Run: headless pygame with SDL's dummy video driver; simulated clock (each Clock.tick advances the game by its frame time, no real sleeping); random seed 0; keys injected as events and as key.get_pressed() state; no mouse input; restart key SPACE tapped at the start of phases 3 and 4.
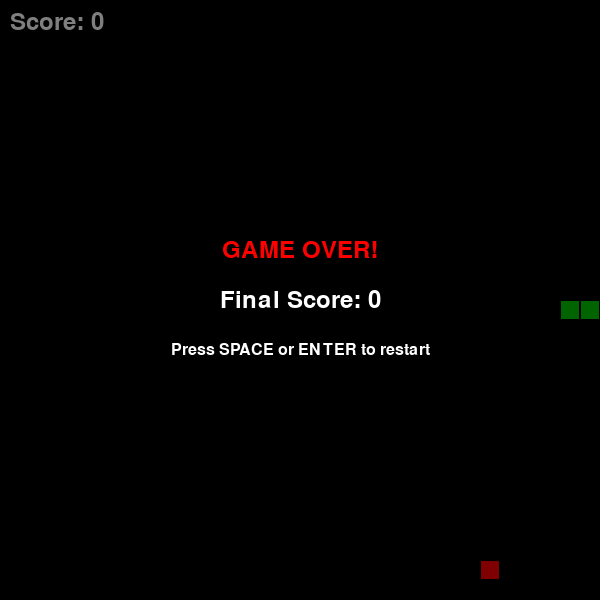
Frame 1 of 4 · flips 1–60 · no input
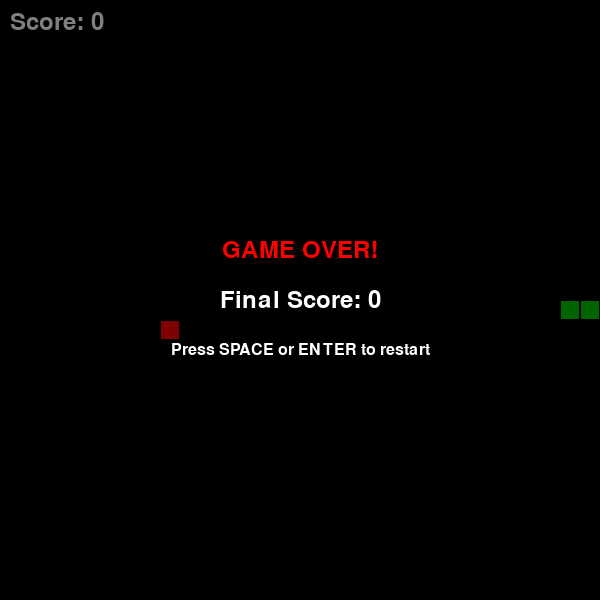
Frame 2 of 4 · flips 61–180 · tapped SPACE, RETURN · held RIGHT (→), D
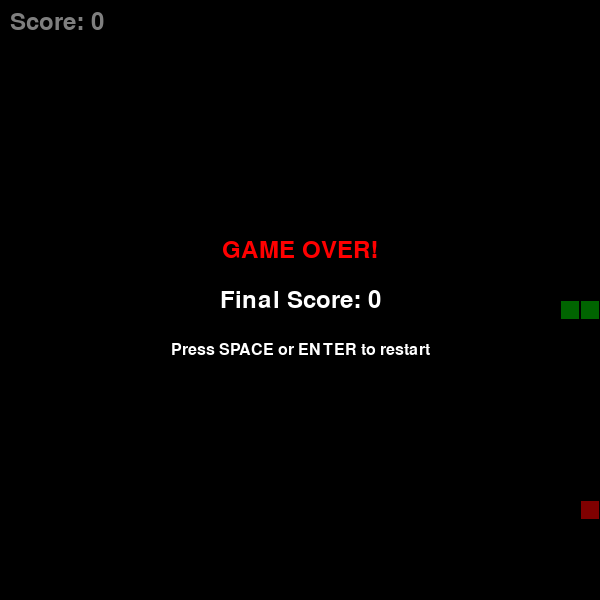
Frame 3 of 4 · flips 181–300 · tapped SPACE · held DOWN (↓), S
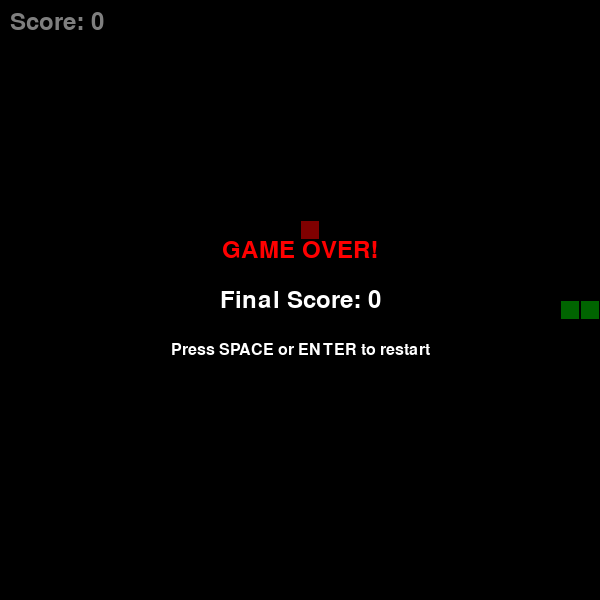
Frame 4 of 4 · flips 301–420 · tapped SPACE · held LEFT (←), A, UP (↑), W

The pygame program that drew these frames:

"""
Snake Game - A classic Snake game implementation using Pygame
Author: Created for Windows 10/11
Controls: Arrow keys to move the snake
"""

import pygame
import random
import sys

# Initialize Pygame
pygame.init()

# Game Constants
WINDOW_WIDTH = 600
WINDOW_HEIGHT = 600
GRID_SIZE = 20
GRID_WIDTH = WINDOW_WIDTH // GRID_SIZE
GRID_HEIGHT = WINDOW_HEIGHT // GRID_SIZE
FPS = 10

# Colors (RGB)
BLACK = (0, 0, 0)
WHITE = (255, 255, 255)
GREEN = (0, 255, 0)
DARK_GREEN = (0, 200, 0)
RED = (255, 0, 0)
GRAY = (128, 128, 128)

# Directions
UP = (0, -1)
DOWN = (0, 1)
LEFT = (-1, 0)
RIGHT = (1, 0)


class Snake:
    """Snake class to manage snake position, movement, and growth"""
    
    def __init__(self):
        """Initialize snake at center of screen with length 3"""
        center_x = GRID_WIDTH // 2
        center_y = GRID_HEIGHT // 2
        self.body = [
            (center_x, center_y),
            (center_x - 1, center_y),
            (center_x - 2, center_y)
        ]
        self.direction = RIGHT
        self.grow = False
    
    def move(self):
        """Move snake in current direction"""
        head_x, head_y = self.body[0]
        new_head = (head_x + self.direction[0], head_y + self.direction[1])
        
        # Add new head
        self.body.insert(0, new_head)
        
        # Remove tail if not growing
        if not self.grow:
            self.body.pop()
        else:
            self.grow = False
    
    def change_direction(self, new_direction):
        """Change snake direction if not opposite to current direction"""
        # Prevent 180-degree turns
        if (new_direction[0] * -1, new_direction[1] * -1) != self.direction:
            self.direction = new_direction
    
    def eat_food(self):
        """Mark snake to grow on next move"""
        self.grow = True
    
    def check_collision(self):
        """Check if snake collided with walls or itself"""
        head_x, head_y = self.body[0]
        
        # Check wall collision
        if head_x < 0 or head_x >= GRID_WIDTH or head_y < 0 or head_y >= GRID_HEIGHT:
            return True
        
        # Check self collision
        if self.body[0] in self.body[1:]:
            return True
        
        return False
    
    def draw(self, surface):
        """Draw snake on the surface"""
        for i, (x, y) in enumerate(self.body):
            rect = pygame.Rect(x * GRID_SIZE, y * GRID_SIZE, GRID_SIZE, GRID_SIZE)
            # Draw head slightly different
            color = GREEN if i == 0 else DARK_GREEN
            pygame.draw.rect(surface, color, rect)
            pygame.draw.rect(surface, BLACK, rect, 1)  # Border


class Food:
    """Food class to manage food position"""
    
    def __init__(self):
        """Initialize food at random position"""
        self.position = (0, 0)
        self.randomize_position()
    
    def randomize_position(self, snake_body=None):
        """Place food at random position not occupied by snake"""
        while True:
            x = random.randint(0, GRID_WIDTH - 1)
            y = random.randint(0, GRID_HEIGHT - 1)
            self.position = (x, y)
            
            # Make sure food doesn't spawn on snake
            if snake_body is None or self.position not in snake_body:
                break
    
    def draw(self, surface):
        """Draw food on the surface"""
        x, y = self.position
        rect = pygame.Rect(x * GRID_SIZE, y * GRID_SIZE, GRID_SIZE, GRID_SIZE)
        pygame.draw.rect(surface, RED, rect)
        pygame.draw.rect(surface, BLACK, rect, 1)  # Border


class Game:
    """Main game class to manage game state and logic"""
    
    def __init__(self):
        """Initialize game window and components"""
        self.screen = pygame.display.set_mode((WINDOW_WIDTH, WINDOW_HEIGHT))
        pygame.display.set_caption("Snake Game")
        self.clock = pygame.time.Clock()
        self.font = pygame.font.Font(None, 36)
        self.small_font = pygame.font.Font(None, 24)
        self.reset_game()
    
    def reset_game(self):
        """Reset game to initial state"""
        self.snake = Snake()
        self.food = Food()
        self.food.randomize_position(self.snake.body)
        self.score = 0
        self.game_over = False
    
    def handle_events(self):
        """Handle keyboard and window events"""
        for event in pygame.event.get():
            if event.type == pygame.QUIT:
                return False
            
            if event.type == pygame.KEYDOWN:
                if self.game_over:
                    # Restart game on any key press after game over
                    if event.key == pygame.K_SPACE or event.key == pygame.K_RETURN:
                        self.reset_game()
                else:
                    # Handle direction changes
                    if event.key == pygame.K_UP:
                        self.snake.change_direction(UP)
                    elif event.key == pygame.K_DOWN:
                        self.snake.change_direction(DOWN)
                    elif event.key == pygame.K_LEFT:
                        self.snake.change_direction(LEFT)
                    elif event.key == pygame.K_RIGHT:
                        self.snake.change_direction(RIGHT)
        
        return True
    
    def update(self):
        """Update game state"""
        if not self.game_over:
            # Move snake
            self.snake.move()
            
            # Check if snake ate food
            if self.snake.body[0] == self.food.position:
                self.snake.eat_food()
                self.score += 1
                self.food.randomize_position(self.snake.body)
            
            # Check for collisions
            if self.snake.check_collision():
                self.game_over = True
    
    def draw(self):
        """Draw all game elements"""
        # Clear screen
        self.screen.fill(BLACK)
        
        # Draw snake and food
        self.snake.draw(self.screen)
        self.food.draw(self.screen)
        
        # Draw score
        score_text = self.font.render(f"Score: {self.score}", True, WHITE)
        self.screen.blit(score_text, (10, 10))
        
        # Draw game over screen
        if self.game_over:
            # Semi-transparent overlay
            overlay = pygame.Surface((WINDOW_WIDTH, WINDOW_HEIGHT))
            overlay.set_alpha(128)
            overlay.fill(BLACK)
            self.screen.blit(overlay, (0, 0))
            
            # Game over text
            game_over_text = self.font.render("GAME OVER!", True, RED)
            final_score_text = self.font.render(f"Final Score: {self.score}", True, WHITE)
            restart_text = self.small_font.render("Press SPACE or ENTER to restart", True, WHITE)
            
            # Center the text
            game_over_rect = game_over_text.get_rect(center=(WINDOW_WIDTH // 2, WINDOW_HEIGHT // 2 - 50))
            score_rect = final_score_text.get_rect(center=(WINDOW_WIDTH // 2, WINDOW_HEIGHT // 2))
            restart_rect = restart_text.get_rect(center=(WINDOW_WIDTH // 2, WINDOW_HEIGHT // 2 + 50))
            
            self.screen.blit(game_over_text, game_over_rect)
            self.screen.blit(final_score_text, score_rect)
            self.screen.blit(restart_text, restart_rect)
        else:
            # Draw instructions on first few frames
            if self.score == 0 and len(self.snake.body) == 3:
                instructions = self.small_font.render("Use Arrow Keys to move", True, GRAY)
                instructions_rect = instructions.get_rect(center=(WINDOW_WIDTH // 2, WINDOW_HEIGHT - 30))
                self.screen.blit(instructions, instructions_rect)
        
        # Update display
        pygame.display.flip()
    
    def run(self):
        """Main game loop"""
        running = True
        
        while running:
            # Handle events
            running = self.handle_events()
            
            # Update game state
            self.update()
            
            # Draw everything
            self.draw()
            
            # Control frame rate
            self.clock.tick(FPS)
        
        # Quit
        pygame.quit()
        sys.exit()


def main():
    """Main entry point for the game"""
    try:
        game = Game()
        game.run()
    except Exception as e:
        print(f"Error running game: {e}")
        pygame.quit()
        sys.exit(1)


if __name__ == "__main__":
    main()
